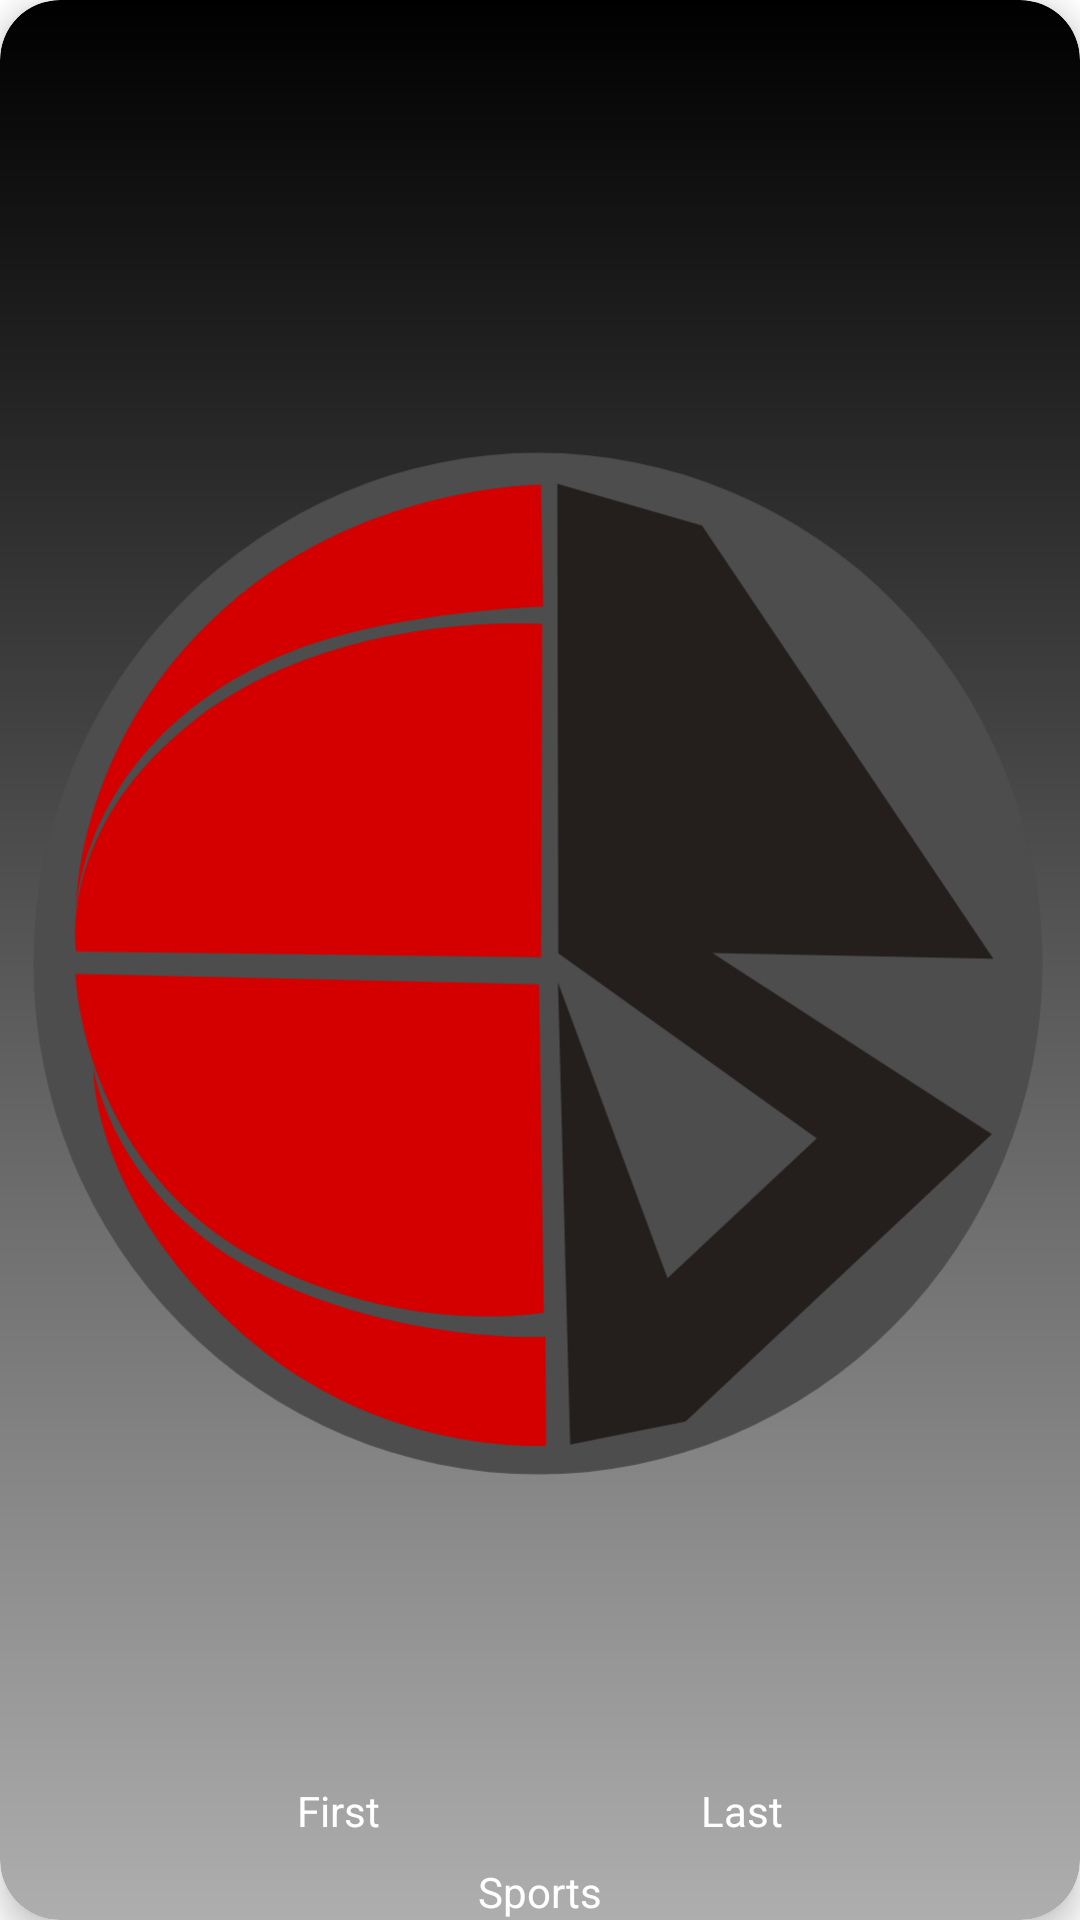

This screen was rendered from an Android layout file. Write that file and the resources it references.
<!-- AndroidManifest.xml: application theme Theme.SportsSocial -->
<!-- res/layout/athlete_card.xml -->
<androidx.cardview.widget.CardView xmlns:android="http://schemas.android.com/apk/res/android"
    xmlns:app="http://schemas.android.com/apk/res-auto"
    xmlns:tools="http://schemas.android.com/tools"
    android:id="@+id/home_card"
    android:layout_width="240dp"
    android:layout_height="@dimen/home_recycler_card_height"
    android:layout_margin="@dimen/card_margin"
    app:cardCornerRadius="@dimen/card_radius"
    app:cardElevation="@dimen/card_elevation">


    <androidx.constraintlayout.widget.ConstraintLayout
        android:layout_width="match_parent"
        android:layout_height="match_parent">

        <View
            android:id="@+id/view"
            android:layout_width="match_parent"
            android:layout_height="match_parent"
            android:background="@drawable/card_gradient" />

        <ImageView
            android:id="@+id/cardAthleteImage"
            android:layout_width="match_parent"
            android:layout_height="match_parent"
            android:src="@drawable/ic_launcher_foreground"
            android:scaleType="centerCrop"
            app:layout_constraintEnd_toEndOf="parent"
            app:layout_constraintStart_toStartOf="parent"
            app:layout_constraintTop_toTopOf="parent" />


        <TextView
            android:id="@+id/cardAthleteFirstName"
            android:layout_width="wrap_content"
            android:layout_height="wrap_content"
            android:text="@string/first_name"
            android:textColor="@color/white"
            android:padding="8dp"
            app:layout_constraintBottom_toTopOf="@id/cardAthleteUsername"
            app:layout_constraintLeft_toLeftOf="parent"
            app:layout_constraintRight_toLeftOf="@id/cardAthleteLastName"/>

        <TextView
            android:id="@+id/cardAthleteLastName"
            android:layout_width="wrap_content"
            android:layout_height="wrap_content"
            android:text="@string/last_name"
            android:textColor="@color/white"
            android:padding="8dp"
            app:layout_constraintBottom_toTopOf="@id/cardAthleteUsername"
            app:layout_constraintLeft_toRightOf="@id/cardAthleteFirstName"
            app:layout_constraintRight_toRightOf="parent"/>


        <TextView
            android:id="@+id/cardAthleteUsername"
            android:layout_width="wrap_content"
            android:layout_height="wrap_content"
            android:text="@string/sports"
            android:textColor="@color/white"
            app:layout_constraintBottom_toBottomOf="parent"
            app:layout_constraintLeft_toLeftOf="parent"
            app:layout_constraintRight_toRightOf="parent"/>
    </androidx.constraintlayout.widget.ConstraintLayout>
</androidx.cardview.widget.CardView>
<!-- resources referenced by this layout -->
<resources>
  <color name="white">#FFFFFFFF</color>
  <dimen name="card_elevation">6dp</dimen>
  <dimen name="card_margin">16dp</dimen>
  <dimen name="card_radius">20dp</dimen>
  <dimen name="home_recycler_card_height">225dp</dimen>
  <!-- drawable card_gradient (drawable) -->
  <?xml version="1.0" encoding="utf-8"?>
  <shape xmlns:android="http://schemas.android.com/apk/res/android" android:shape="rectangle">
  
      <gradient
          android:angle="90"
          android:startColor="@color/dark_grey"
          android:endColor="@color/black"/>
  
      <corners android:radius="20dp"/>
  
  
  </shape>
  <!-- drawable ic_launcher_foreground (drawable) -->
  <vector xmlns:android="http://schemas.android.com/apk/res/android"
      android:width="108dp"
      android:height="108dp"
      android:viewportWidth="108"
      android:viewportHeight="108">
    <group android:scaleX="0.3462295"
        android:scaleY="0.3462295"
        android:translateX="20.502295"
        android:translateY="9.725902">
      <path
          android:pathData="M14.47,128.46a81.95,82.98 0,1 0,163.9 0a81.95,82.98 0,1 0,-163.9 0z"
          android:strokeWidth="0.23588"
          android:fillColor="#4d4d4d"/>
      <path
          android:pathData="m96.9,50.65c0,0 -27.64,-0.13 -50.02,18.88C20.98,91.53 21.39,119.87 21.39,119.87c0,0 0.81,-27.94 34.29,-41.84C72.07,71.22 97.22,70.47 97.22,70.47Z"
          android:strokeWidth="0.264583"
          android:fillColor="#d40000"/>
      <path
          android:pathData="m97.09,73.31 l-0.18,54.11 -75.51,-0.94c0,0 -3.26,-19.42 18.25,-36.81C63.03,70.76 97.09,73.31 97.09,73.31Z"
          android:strokeWidth="0.264583"
          android:fillColor="#d40000"/>
      <path
          android:pathData="m96.59,131.83 l0.76,53.35c0,0 -22.33,4.03 -46.38,-8.68C22.17,161.28 21.27,130.1 21.27,130.1Z"
          android:strokeWidth="0.264583"
          android:fillColor="#d40000"/>
      <path
          android:pathData="m24.16,145.36c0,0 3.3,21.75 28.07,33.98 22.11,10.91 45.38,9.75 45.38,9.75l0.11,17.66c0,0 -26.02,1.8 -48.01,-17.03C23.64,167.4 24.16,145.36 24.16,145.36Z"
          android:strokeWidth="0.264583"
          android:fillColor="#d40000"/>
      <path
          android:pathData="m124.76,126.72 l45.63,0.94 -47.33,-70.37 -23.5,-6.79 0.16,76.27 41.99,30.06 -24.25,22.72 -17.79,-48.02 1.98,75.07 18.74,-3.74 49.76,-46.69z"
          android:strokeWidth="0.208586"
          android:fillColor="#241f1c"/>
    </group>
  </vector>
  <string name="first_name">First</string>
  <string name="last_name">Last</string>
  <string name="sports">Sports</string>
  <style name="Theme.SportsSocial" parent="Theme.MaterialComponents.DayNight.NoActionBar">
  
          
          <item name="colorPrimary">@color/purple_500</item>
          <item name="colorPrimaryVariant">@color/purple_700</item>
          <item name="colorOnPrimary">@color/white</item>
          
          <item name="colorSecondary">@color/teal_200</item>
          <item name="colorSecondaryVariant">@color/teal_700</item>
          <item name="colorOnSecondary">@color/black</item>
          
          <item name="android:statusBarColor" tools:targetApi="l">?attr/colorPrimaryVariant</item>
          
      </style>
  <color name="dark_grey">#FFaeaeae</color>
  <color name="black">#FF000000</color>
  <color name="purple_500">#FF6200EE</color>
  <color name="purple_700">#FF3700B3</color>
  <color name="teal_200">#FF03DAC5</color>
  <color name="teal_700">#FF018786</color>
</resources>
